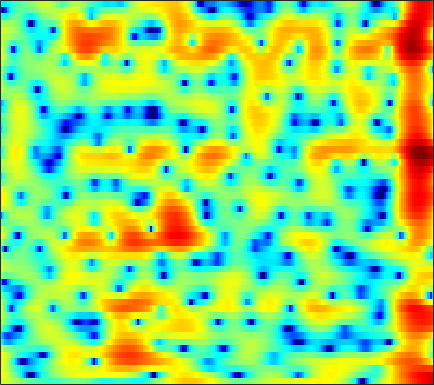

Values plotted in this chart, from the file beside it:
3.923, 3.6602, 3.2878, 2.893, 2.584, 2.1535, 1.7008, 1.3524, 0.88236, 0.40433, -0.068602, -0.42105, -0.86997, -1.286, -1.5705, -1.9166, -2.2131, -2.3935, -2.5802, -2.7245, -2.8399, -2.9051, -2.9504, -2.9135
5.315, 4.766, 3.95, 3.031, 2.267, 1.134, -0.1512, -1.238, -2.898, -4.883, -7.356, -9.72, -14.14, -21.83, -24.01, -15.78, -11.23, -8.934, -6.647, -4.891, -3.469, -2.559, -1.507, -0.5977
4.832, 4.066, 2.949, 1.724, 0.7466, -0.6202, -2.035, -3.098, -4.461, -5.682, -6.671, -7.204, -7.606, -7.641, -7.44, -6.918, -6.171, -5.51, -4.556, -3.547, -2.54, -1.801, -0.8609, 0.01992
5.486, 4.513, 3.038, 1.326, -0.1427, -2.412, -5.173, -7.715, -12.2, -19.62, -28.71, -19.51, -14.24, -11.41, -9.978, -8.552, -7.434, -6.693, -5.725, -4.717, -3.614, -2.739, -1.533, -0.3321
5.416, 4.617, 3.476, 2.258, 1.306, 0.01247, -1.266, -2.181, -3.289, -4.224, -4.937, -5.363, -5.86, -6.398, -6.916, -7.894, -9.432, -11.23, -15.44, -25.04, -17.76, -11.87, -7.082, -3.811
2.322, 1.571, 0.6314, -0.1989, -0.7277, -1.298, -1.733, -1.979, -2.22, -2.385, -2.494, -2.568, -2.675, -2.824, -2.964, -3.187, -3.413, -3.569, -3.685, -3.558, -3.083, -2.502, -1.506, -0.3891
-4.454, -6.367, -8.639, -9.707, -9.461, -8.374, -7.137, -6.288, -5.289, -4.407, -3.604, -3.053, -2.374, -1.761, -1.334, -0.8179, -0.3376, -0.0003819, 0.4244, 0.842, 1.265, 1.585, 2.007, 2.402
-6.705, -9.279, -12.37, -13.55, -13.1, -12.03, -11.04, -10.33, -9.217, -7.881, -6.383, -5.245, -3.771, -2.413, -1.495, -0.4315, 0.4715, 1.064, 1.74, 2.288, 2.717, 2.968, 3.212, 3.349
-1.084, -2.443, -4.283, -6.199, -7.774, -10.38, -14.22, -19.26, -30.82, -15.98, -10.24, -7.444, -4.675, -2.583, -1.317, 0.0743, 1.152, 1.8, 2.483, 2.984, 3.313, 3.453, 3.511, 3.424
1.97, 0.8701, -0.584, -1.991, -2.986, -4.188, -5.111, -5.536, -5.574, -5.032, -4.089, -3.248, -2.032, -0.8597, -0.1045, 0.778, 1.497, 1.91, 2.293, 2.504, 2.564, 2.516, 2.34, 2.049
3.089, 1.792, 0.09655, -1.426, -2.337, -3.123, -3.386, -3.279, -2.796, -2.075, -1.248, -0.6217, 0.1849, 0.9298, 1.397, 1.845, 2.124, 2.197, 2.098, 1.774, 1.262, 0.7897, 0.1006, -0.5436
3.536, 1.331, -2.282, -7.187, -12.3, -15, -9.281, -6.359, -3.684, -1.772, -0.2448, 0.7392, 1.863, 2.701, 3.202, 3.628, 3.755, 3.638, 3.16, 2.226, 0.7091, -0.9379, -4.143, -9.149
2.63, 0.7876, -1.801, -4.331, -5.882, -7.077, -7.251, -6.827, -5.806, -4.535, -3.113, -2.009, -0.5942, 0.6074, 1.387, 2.218, 2.734, 2.894, 2.818, 2.379, 1.568, 0.7553, -0.4462, -1.51
0.2404, -1.217, -3.149, -5.058, -6.473, -8.482, -10.98, -13.42, -17.2, -16.04, -11.06, -8.013, -4.98, -2.656, -1.338, 0.008978, 0.9854, 1.52, 1.984, 2.231, 2.313, 2.297, 2.242, 2.213
-4.562, -6.229, -7.675, -8.304, -8.547, -8.922, -9.539, -10.19, -10.6, -9.792, -7.981, -6.392, -4.381, -2.662, -1.544, -0.3916, 0.4553, 0.9401, 1.411, 1.745, 2.001, 2.151, 2.321, 2.512
-9.614, -15.3, -15.28, -10.14, -7.894, -6.052, -4.854, -4.178, -3.445, -2.756, -2.015, -1.473, -0.7725, -0.1495, 0.2076, 0.5743, 0.7829, 0.8248, 0.7715, 0.6191, 0.4471, 0.3803, 0.4538, 0.748
0.3623, -0.4203, -1.019, -1.135, -0.991, -0.6452, -0.2765, 0.01713, 0.3745, 0.654, 0.8917, 1.044, 1.158, 1.172, 1.047, 0.7449, 0.2466, -0.3036, -1.302, -2.696, -4.55, -6.11, -7.602, -6.854
3.063, 2.535, 1.966, 1.544, 1.335, 1.179, 1.087, 1.046, 1.016, 0.9894, 0.8945, 0.7979, 0.5742, 0.2704, -0.02285, -0.5564, -1.282, -1.985, -3.177, -4.748, -6.858, -8.805, -10.94, -9.944
2.869, 2.242, 1.559, 1.066, 0.805, 0.5755, 0.4653, 0.4005, 0.3114, 0.2095, 0.04149, -0.1558, -0.4753, -0.9006, -1.241, -1.764, -2.323, -2.722, -3.234, -3.625, -3.854, -3.893, -3.638, -3.006
0.8249, -0.3751, -1.45, -1.772, -1.657, -1.315, -0.9083, -0.6479, -0.4292, -0.3875, -0.4627, -0.6557, -1.038, -1.665, -2.274, -3.162, -4.002, -4.466, -4.656, -4.303, -3.481, -2.701, -1.616, -0.5341
-3.768, -9.847, -20.61, -9.295, -6.019, -3.622, -2.364, -1.755, -1.185, -0.8674, -0.7533, -0.8047, -1.178, -1.974, -2.995, -5.035, -8.471, -12.73, -17.25, -10.04, -5.321, -2.934, -0.6204, 1.037
2.114, 0.2437, -1.608, -2.616, -3.125, -3.674, -4.319, -4.728, -4.637, -3.699, -2.608, -1.853, -1.306, -1.117, -1.276, -2.003, -3.012, -3.635, -3.718, -2.744, -1.099, 0.06015, 1.331, 2.279
4.839, 3.526, 1.726, -0.1543, -1.779, -4.641, -8.877, -14.87, -19.45, -9.576, -5.013, -2.957, -1.149, -0.09287, 0.4366, 0.8086, 1.04, 1.145, 1.342, 1.59, 1.889, 2.115, 2.29, 2.271
3.167, 2.257, 1.129, 0.0595, -0.7262, -1.831, -2.784, -3.272, -3.427, -2.789, -1.921, -1.215, -0.3277, 0.3604, 0.6595, 0.9853, 1.13, 1.159, 1.121, 1.094, 1, 0.9333, 0.8578, 0.6717
-1.848, -1.893, -1.323, -0.7293, -0.3557, -0.03584, 0.131, 0.2698, 0.4147, 0.6527, 0.861, 1.039, 1.156, 1.237, 1.174, 1, 0.6162, 0.2543, -0.3539, -0.9722, -1.498, -1.743, -1.751, -1.474
-10.97, -6.399, -2.555, -0.4438, 0.4954, 1.314, 1.752, 1.953, 2.138, 2.181, 2.26, 2.279, 2.188, 1.946, 1.709, 1.079, 0.1503, -0.8089, -2.571, -5.095, -8.155, -10.06, -9.212, -6.148
2.584, 2.253, 2.096, 2.067, 2.005, 1.769, 1.472, 1.175, 0.845, 0.6475, 0.6265, 0.6756, 0.8666, 0.9195, 0.82, 0.4514, -0.2755, -1.144, -2.715, -4.937, -7.535, -8.996, -8.455, -6.168
5.858, 5.16, 4.233, 3.205, 2.34, 0.9278, -0.8312, -2.388, -4.6, -5.792, -5.151, -3.859, -2.212, -0.9075, -0.3165, 0.1813, 0.2548, 0.1003, -0.3255, -0.8893, -1.466, -1.783, -2.061, -2.136
6.085, 5.38, 4.395, 3.232, 2.217, 0.5115, -1.77, -4.039, -8.21, -11.93, -9.033, -5.953, -3.142, -1.3, -0.361, 0.4607, 0.8685, 1.013, 0.9583, 0.7693, 0.4366, 0.1429, -0.3391, -0.9328
3.615, 3.256, 2.805, 2.325, 1.877, 1.195, 0.3647, -0.2522, -1.008, -1.341, -1.316, -1.077, -0.467, 0.04994, 0.4144, 0.6829, 0.8104, 0.8011, 0.6649, 0.4177, 0.07543, -0.244, -0.7219, -1.317
-1.569, -0.7806, 0.2337, 1.024, 1.408, 1.717, 1.819, 1.812, 1.75, 1.635, 1.558, 1.5, 1.367, 1.243, 1.085, 0.8234, 0.4929, 0.1673, -0.2733, -0.7784, -1.256, -1.602, -2.007, -2.337
-6.699, -3.553, -0.8704, 0.8047, 1.694, 2.47, 2.956, 3.136, 3.227, 3.112, 2.896, 2.67, 2.196, 1.645, 1.126, 0.3899, -0.4921, -1.206, -2.242, -3.296, -4.253, -4.819, -5.269, -5.267
0.1064, 0.5752, 1.397, 2.229, 2.787, 3.367, 3.738, 3.861, 3.824, 3.575, 3.073, 2.598, 1.806, 0.8191, -0.01109, -1.269, -2.724, -3.931, -5.854, -8.129, -10.97, -13.19, -14.86, -13.38
1.618, 1.774, 2.296, 3.006, 3.494, 4.056, 4.367, 4.45, 4.253, 3.799, 2.97, 2.101, 0.82, -0.7671, -1.997, -3.76, -5.381, -6.592, -8.425, -10.56, -13.73, -16.35, -18.82, -16.92
-3.554, -1.976, 0.6409, 2.7, 3.879, 4.929, 5.517, 5.644, 5.443, 4.743, 3.623, 2.347, 0.1173, -2.843, -5.593, -9.15, -10.79, -10.18, -9.242, -8.971, -9.223, -9.727, -10.53, -11.58
-4.886, -2.83, 0.1207, 2.385, 3.618, 4.78, 5.432, 5.593, 5.443, 4.788, 3.667, 2.497, 0.254, -2.77, -5.593, -9.817, -11.03, -9.537, -7.722, -6.8, -6.475, -6.675, -7.308, -8.346
0.06618, 0.3842, 1.166, 2.12, 2.77, 3.524, 4.001, 4.195, 4.143, 3.803, 3.086, 2.433, 1.248, -0.05109, -1.104, -2.258, -3.196, -3.622, -4.037, -4.301, -4.72, -5.076, -5.679, -6.391
-1.89, -1.145, -0.00493, 1.087, 1.859, 2.663, 3.267, 3.557, 3.718, 3.645, 3.333, 2.942, 2.336, 1.595, 0.9989, 0.1652, -0.6066, -1.199, -1.922, -2.626, -3.359, -3.917, -4.72, -5.612
-7.184, -4.387, -1.793, 0.07732, 1.15, 2.266, 3.073, 3.471, 3.808, 3.877, 3.765, 3.499, 3.046, 2.415, 1.889, 1.082, 0.2446, -0.4078, -1.268, -2.153, -2.994, -3.641, -4.569, -5.576
-4.215, -2.908, -1.19, 0.33, 1.264, 2.344, 3.134, 3.566, 3.929, 4.03, 3.908, 3.665, 3.136, 2.389, 1.718, 0.7003, -0.4651, -1.35, -2.479, -3.491, -4.285, -4.752, -5.319, -5.887
-1.764, -1.371, -0.428, 0.6867, 1.554, 2.579, 3.381, 3.85, 4.196, 4.289, 4.052, 3.77, 3.054, 2.07, 1.111, -0.4342, -2.367, -4.047, -6.476, -8.533, -9.002, -8.411, -7.195, -6.279
-6.463, -5.386, -2.857, -0.4814, 0.9623, 2.424, 3.493, 4.008, 4.41, 4.48, 4.231, 3.816, 3.021, 1.909, 0.8432, -0.9823, -3.334, -5.598, -9.948, -16.53, -16.04, -11.43, -7.518, -5.159
-9.122, -7.241, -3.655, -0.9554, 0.4783, 1.897, 2.823, 3.245, 3.534, 3.474, 3.163, 2.655, 1.827, 0.7304, -0.2369, -1.584, -3.039, -4.038, -5.13, -5.642, -5.387, -4.795, -3.61, -2.364
0.08716, 0.001117, 0.2202, 0.657, 1.07, 1.532, 1.849, 2.01, 1.991, 1.74, 1.2, 0.6311, -0.4565, -1.87, -3.089, -4.811, -6.112, -6.627, -6.351, -5.398, -4.157, -3.175, -1.934, -0.8176
2.27, 1.741, 1.159, 0.748, 0.5609, 0.4511, 0.4805, 0.5148, 0.485, 0.2956, -0.2246, -0.7655, -1.991, -3.834, -5.761, -9.79, -17.99, -26.68, -12.68, -7.51, -4.383, -2.689, -0.9784, 0.331
1.897, 0.6935, -0.9673, -2.452, -3.269, -3.496, -2.927, -2.344, -1.545, -1.04, -0.8619, -1.017, -1.52, -2.393, -3.303, -4.596, -5.595, -5.744, -4.854, -3.247, -1.635, -0.5485, 0.6744, 1.638
0.7168, -1.263, -4.843, -10.58, -19.67, -16.11, -8.733, -5.886, -3.566, -2.135, -1.203, -0.8538, -0.5853, -0.5426, -0.6035, -0.7085, -0.6965, -0.5696, -0.2325, 0.2698, 0.8475, 1.293, 1.832, 2.249
1.438, -0.07264, -2.246, -4.341, -5.503, -5.819, -4.954, -4.054, -2.852, -1.793, -1.065, -0.5394, -0.1003, 0.1919, 0.3729, 0.5323, 0.67, 0.8137, 1.027, 1.26, 1.523, 1.682, 1.833, 1.875
3.109, 2.038, 0.6274, -0.6549, -1.428, -2.035, -2.18, -2.06, -1.626, -1.004, -0.5187, -0.1164, 0.2068, 0.3954, 0.4949, 0.551, 0.5676, 0.6395, 0.7756, 0.9715, 1.242, 1.397, 1.515, 1.462
4.324, 3.222, 1.508, -0.4527, -1.853, -3.307, -3.735, -3.278, -2.136, -1.093, -0.1708, 0.1537, 0.3673, 0.2537, -0.0427, -0.5657, -1.099, -1.442, -1.435, -0.8822, -0.05125, 0.5902, 1.309, 1.743
3.972, 2.828, 0.7221, -2.423, -5.906, -15.26, -16.64, -8.883, -4.444, -2.206, -0.9407, -0.5678, -0.5592, -1.183, -2.138, -4.186, -7.413, -10.86, -12.72, -8.084, -4.296, -2.223, -0.2887, 1.032
2.614, 2.101, 1.025, -0.3666, -1.475, -2.75, -3.228, -3.058, -2.395, -1.728, -1.586, -1.512, -1.936, -2.79, -3.703, -5.312, -7.51, -9.084, -9.698, -7.943, -5.734, -4.32, -2.797, -1.499
2.539, 2.546, 2.278, 1.841, 1.42, 0.8748, 0.4054, 0.1233, -0.2819, -0.7216, -1.266, -1.772, -2.54, -3.345, -3.913, -4.554, -4.964, -5.14, -5.172, -5.036, -4.954, -5.031, -5.279, -5.602
3.139, 3.104, 2.968, 2.716, 2.462, 2.082, 1.593, 1.159, 0.3812, -0.7022, -1.886, -3.117, -4.768, -6.145, -6.659, -6.525, -5.652, -4.948, -4.257, -4.012, -4.244, -4.872, -6.723, -10.88
1.736, 1.458, 1.252, 1.164, 1.159, 1.073, 0.8155, 0.4359, -0.3137, -1.479, -3.245, -5.216, -9.104, -17.07, -34.12, -13, -7.822, -5.582, -3.689, -2.614, -2.094, -1.986, -2.128, -2.274
-3.809, -4.532, -4.421, -3.438, -2.614, -1.744, -1.21, -1.074, -1.202, -1.644, -2.537, -3.367, -4.592, -5.573, -5.753, -5.087, -3.788, -2.715, -1.491, -0.5322, 0.1409, 0.4969, 0.8756, 1.234
-14.02, -28.37, -14.12, -8.366, -6.032, -4, -2.735, -2.095, -1.617, -1.434, -1.419, -1.399, -1.442, -1.36, -1.174, -0.7407, -0.1794, 0.268, 0.8626, 1.394, 1.784, 1.984, 2.146, 2.19
-5.154, -5.875, -5.927, -5.175, -4.417, -3.483, -2.725, -2.281, -1.813, -1.484, -1.134, -0.9016, -0.5178, -0.04373, 0.369, 0.9793, 1.603, 2.027, 2.519, 2.859, 3.025, 3.015, 2.777, 2.268
